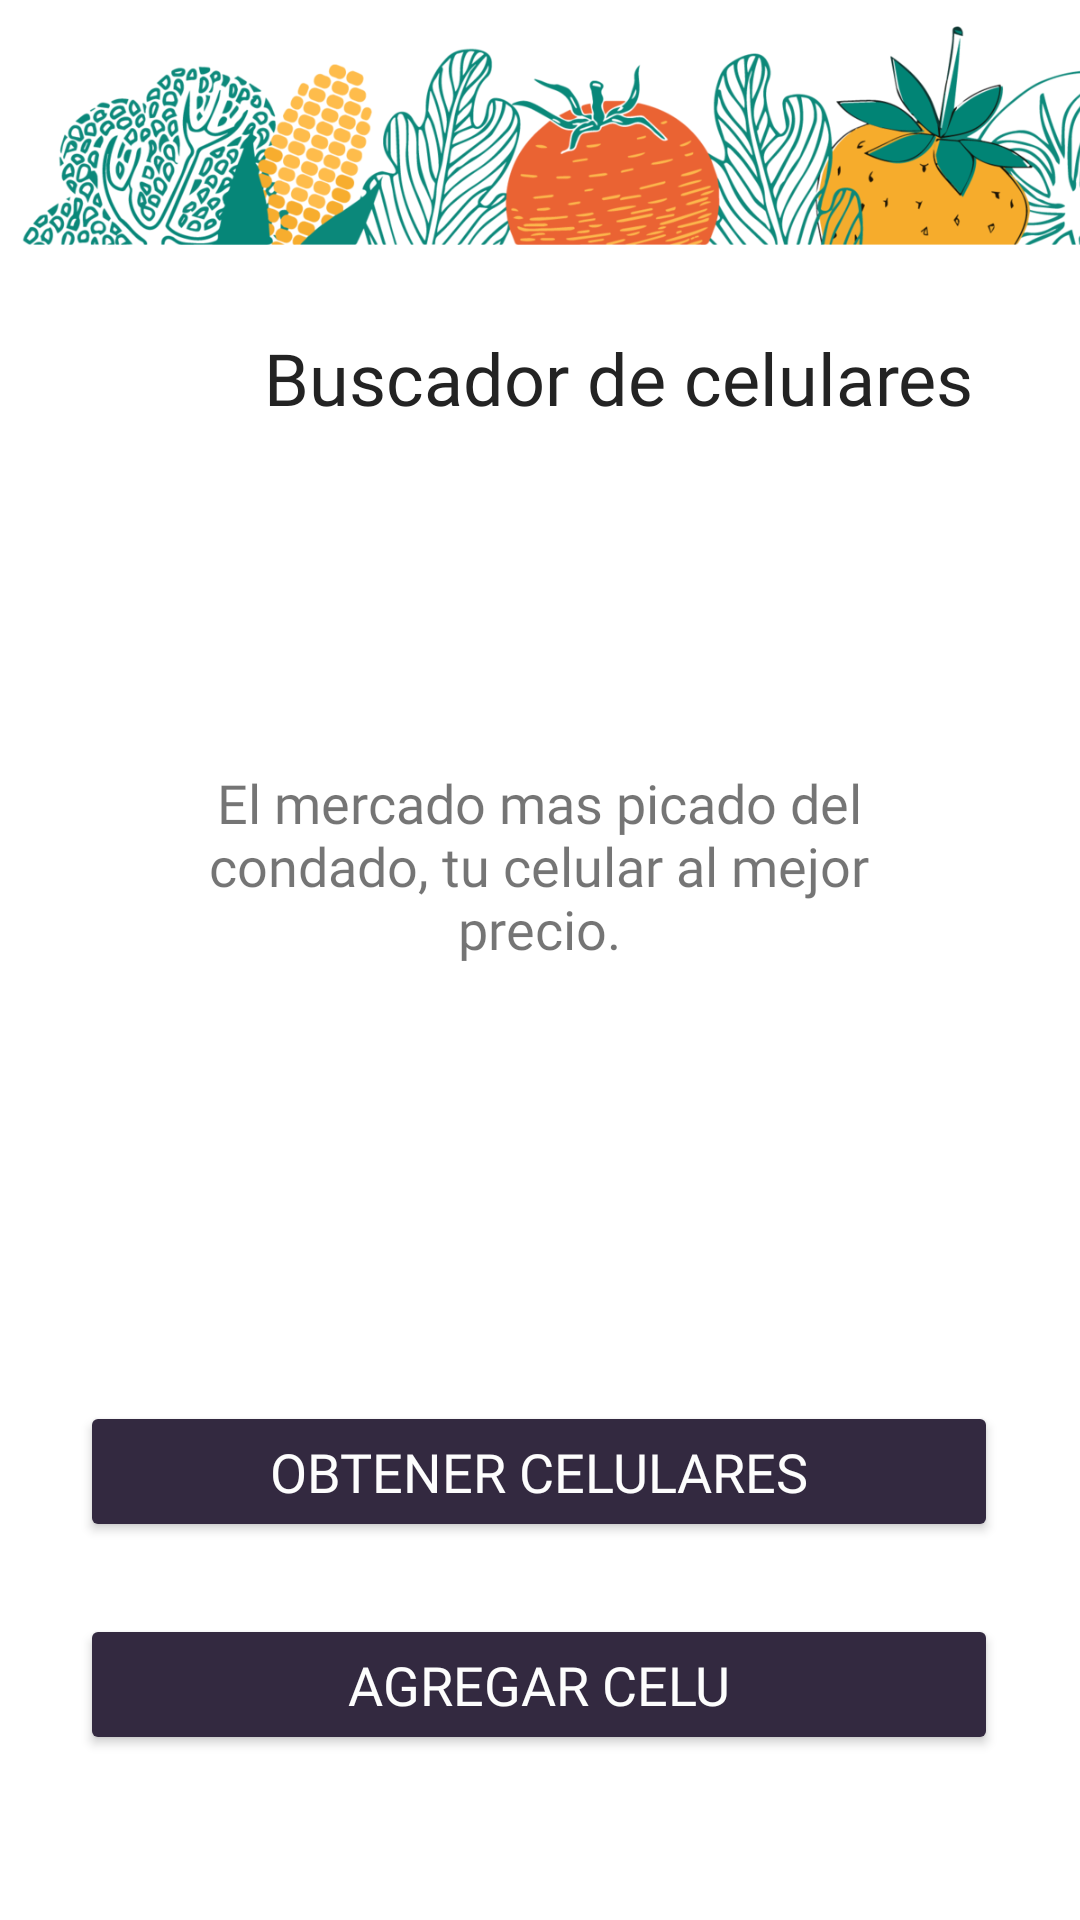

Reconstruct the res/layout file that produces this screen, plus the resources it refers to.
<!-- AndroidManifest.xml: application theme Theme.ApIPel -->
<!-- res/layout/fragment_lista.xml -->
<?xml version="1.0" encoding="utf-8"?>
<androidx.constraintlayout.widget.ConstraintLayout xmlns:android="http://schemas.android.com/apk/res/android"
    xmlns:app="http://schemas.android.com/apk/res-auto"
    xmlns:tools="http://schemas.android.com/tools"
    android:id="@+id/frameLayout1"
    android:layout_width="match_parent"
    android:layout_height="match_parent"
    tools:context=".ListaFragment">

    

    <androidx.constraintlayout.widget.ConstraintLayout
        android:id="@+id/constraintLayout"
        android:layout_width="match_parent"
        android:layout_height="match_parent"
        app:layout_constraintBottom_toBottomOf="parent"
        app:layout_constraintEnd_toEndOf="parent"
        app:layout_constraintStart_toStartOf="parent"
        app:layout_constraintTop_toTopOf="parent">

        <TextView
            android:id="@+id/textView"
            android:layout_width="412dp"
            android:layout_height="88dp"
            android:fontFamily="@font/poppins_semibold"
            android:gravity="center"
            android:text="Buscador de celulares"
            android:textColor="#232323"
            android:textSize="24sp"
            app:layout_constraintEnd_toEndOf="parent"
            app:layout_constraintHorizontal_bias="0.0"
            app:layout_constraintStart_toStartOf="parent"
            app:layout_constraintTop_toBottomOf="@+id/imageView" />

        <Button
            android:id="@+id/button"
            android:layout_width="306dp"
            android:layout_height="47dp"
            android:layout_marginTop="112dp"
            android:backgroundTint="#332940"
            android:fontFamily="@font/poppins_semibold"
            android:gravity="center"
            android:text="Obtener celulares"
            android:textColor="#FDFDFD"
            android:textSize="18sp"
            app:cornerRadius="20dp"
            app:layout_constraintEnd_toEndOf="parent"
            app:layout_constraintHorizontal_bias="0.495"
            app:layout_constraintStart_toStartOf="parent"
            app:layout_constraintTop_toBottomOf="@+id/textView2" />

        <Button
            android:id="@+id/button2"
            android:layout_width="306dp"
            android:layout_height="47dp"
            android:layout_marginTop="24dp"
            android:backgroundTint="#332940"
            android:fontFamily="@font/poppins_semibold"
            android:gravity="center"
            android:text="Agregar celu"
            android:textColor="#FDFDFD"
            android:textSize="18sp"
            app:cornerRadius="20dp"
            app:layout_constraintBottom_toBottomOf="parent"
            app:layout_constraintEnd_toEndOf="@+id/button"
            app:layout_constraintHorizontal_bias="0.0"
            app:layout_constraintStart_toStartOf="@+id/button"
            app:layout_constraintTop_toBottomOf="@+id/button"
            app:layout_constraintVertical_bias="0.0" />

        <ImageView
            android:id="@+id/imageView"
            android:layout_width="410dp"
            android:layout_height="82dp"
            android:src="@drawable/fondo"
            app:layout_constraintStart_toStartOf="parent"
            app:layout_constraintTop_toTopOf="parent" />

        <TextView
            android:id="@+id/textView2"
            android:layout_width="270dp"
            android:layout_height="133dp"
            android:layout_marginTop="52dp"
            android:fontFamily="@font/poppins_semibold"
            android:gravity="center"
            android:text="El mercado mas picado del condado, tu celular al mejor precio."
            android:textSize="18sp"
            app:layout_constraintEnd_toEndOf="parent"
            app:layout_constraintHorizontal_bias="0.496"
            app:layout_constraintStart_toStartOf="parent"
            app:layout_constraintTop_toBottomOf="@+id/textView" />

    </androidx.constraintlayout.widget.ConstraintLayout>

</androidx.constraintlayout.widget.ConstraintLayout>
<!-- resources referenced by this layout -->
<resources>
  <!-- drawable fondo: png bitmap (drawable, 292294 bytes) -->
  <style name="Theme.ApIPel" parent="Theme.MaterialComponents.DayNight.NoActionBar">
          
          <item name="colorPrimary">@color/back</item>
          <item name="colorPrimaryVariant">@color/back</item>
          <item name="colorOnPrimary">@color/back</item>
          
          <item name="colorSecondary">@color/teal_200</item>
          <item name="colorSecondaryVariant">@color/teal_700</item>
          <item name="colorOnSecondary">@color/black</item>
          
          <item name="android:statusBarColor" tools:targetApi="l">?attr/colorPrimaryVariant</item>
          
      </style>
  <!-- not gathered from this repository: default colours our renderer supplied (Android Studio template values) -->
  <color name="teal_200">#FF03DAC5</color>
  <color name="teal_700">#FF018786</color>
  <color name="black">#FF000000</color>
</resources>
